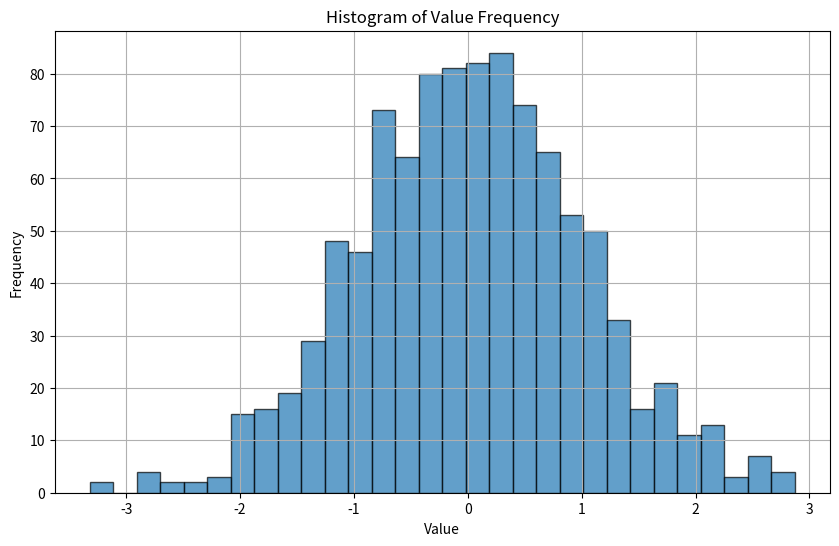
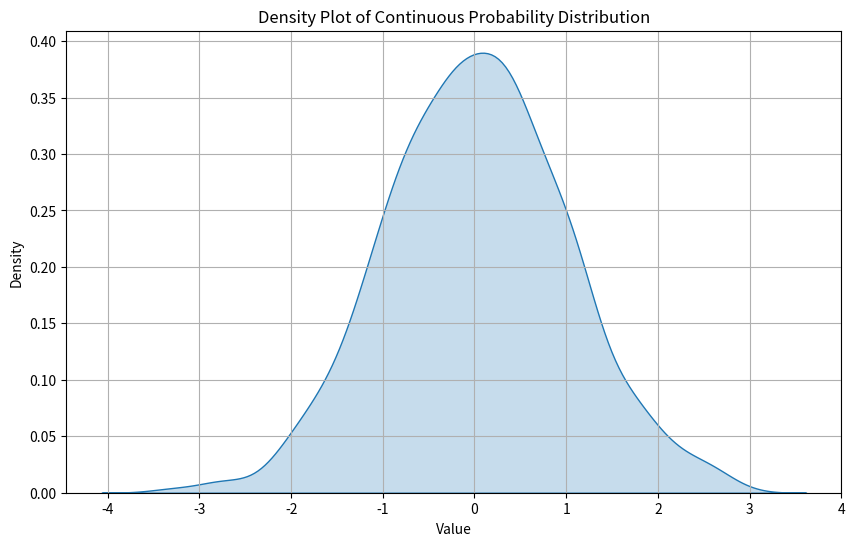

Write Python code to recreate these figures, in order.
import numpy as np
import matplotlib.pyplot as plt
import seaborn as sns
data_values = np.random.normal(loc=0, scale=1, size=1000)
plt.figure(figsize=(10, 6))
plt.hist(data_values, bins=30, edgecolor='black', alpha=0.7)
plt.xlabel('Value')
plt.ylabel('Frequency')
plt.title('Histogram of Value Frequency')
plt.grid(True)
plt.show()
plt.figure(figsize=(10, 6))
sns.kdeplot(data_values, fill=True)
plt.xlabel('Value')
plt.ylabel('Density')
plt.title('Density Plot of Continuous Probability Distribution')
plt.grid(True)
plt.show()
